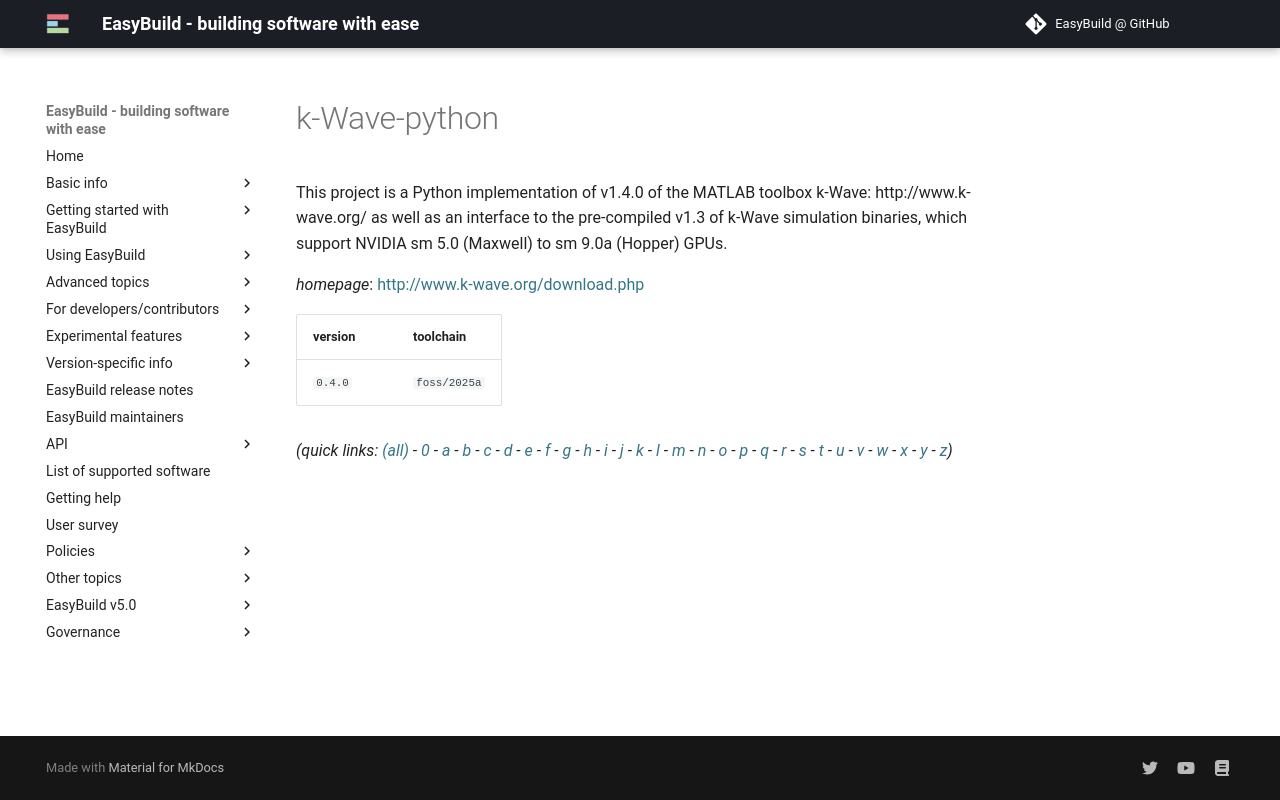

repository: easybuilders/easybuild-docs · page: version-specific/supported-software/k/k-Wave-python/index.html · generator: mkdocs

---
search:
  boost: 0.5
---
# k-Wave-python

This project is a Python implementation of v1.4.0 of the MATLAB toolbox k-Wave: http://www.k-wave.org/ as well as an interface to the pre-compiled v1.3 of k-Wave simulation binaries, which support NVIDIA sm 5.0 (Maxwell) to sm 9.0a (Hopper) GPUs.

*homepage*: <http://www.k-wave.org/download.php>

version | toolchain
--------|----------
``0.4.0`` | ``foss/2025a``


*(quick links: [(all)](../index.md) - [0](../0/index.md) - [a](../a/index.md) - [b](../b/index.md) - [c](../c/index.md) - [d](../d/index.md) - [e](../e/index.md) - [f](../f/index.md) - [g](../g/index.md) - [h](../h/index.md) - [i](../i/index.md) - [j](../j/index.md) - [k](../k/index.md) - [l](../l/index.md) - [m](../m/index.md) - [n](../n/index.md) - [o](../o/index.md) - [p](../p/index.md) - [q](../q/index.md) - [r](../r/index.md) - [s](../s/index.md) - [t](../t/index.md) - [u](../u/index.md) - [v](../v/index.md) - [w](../w/index.md) - [x](../x/index.md) - [y](../y/index.md) - [z](../z/index.md))*
